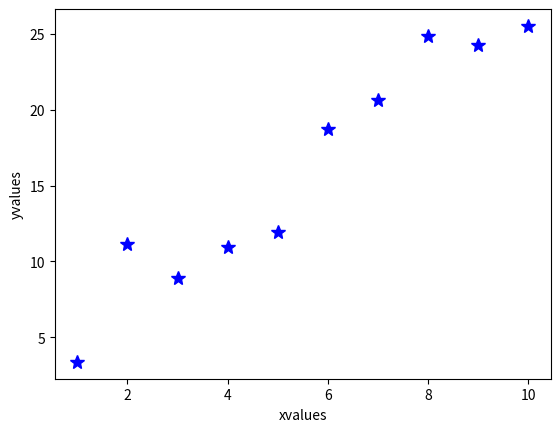
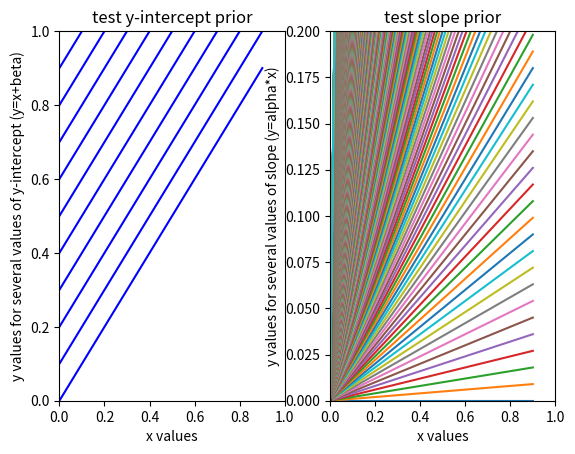

The matplotlib source for these figures, in order: (Note: this script raises an exception after producing the figures.)
"""
Code for Tutorial on Bayesian Parameter Estimation
[redacted]
June 2015
"""

import numpy as np
import matplotlib.pyplot as plt
import numpy.random as npr

plt.close("all")
alphatrue=2.
betatrue=5. 
errs=2.5 

narr=10
xvals = np.arange(narr) + 1.
yvals = alphatrue*xvals + betatrue+ npr.normal(0,errs,narr)

plt.figure(1)
plt.clf()
plt.plot(xvals,yvals,'b*',markersize=10)
plt.xlabel('xvalues')
plt.ylabel('yvalues')

gridsize1=1000
gridsize2=100
alphaposs=np.arange(gridsize1) / 100.
betaposs=np.arange(gridsize2) / 10.

"""
-The values being considered are: slope 0:10 and y-int 0:9.9
    
-The priors are zero if not from 0 to 10 and are flat between 0-10.
"""

print("min slope is %f and max slope is %f" % (np.min(alphaposs), np.max(alphaposs)))
print("min y-intercept is %f and max y-intercept is %f" % (np.min(betaposs), np.max(betaposs)))

xx=np.arange(0,1,0.1)

plt.figure(2) 
plt.clf()
plt.subplot(121)
for i in range(len(betaposs)):
    plt.plot(xx,xx+betaposs[i],'b-')

plt.xlim(0,1)
plt.ylim(0,1)
plt.xlabel("x values")
plt.ylabel("y values for several values of y-intercept (y=x+beta)")
plt.title("test y-intercept prior")

plt.subplot(122)
for i in range(len(alphaposs)):
    plt.plot(xx,xx*alphaposs[i])

plt.xlim(0,1) 
plt.ylim(0,0.2)
plt.xlabel("x values")
plt.ylabel("y values for several values of slope (y=alpha*x)")
plt.title("test slope prior")

"""
-The model does evenly space sample intercept values.

-Slope values are on a weighted scale with steeper slopes being closer together.

-For a physical system, anything dealing with angles should proabably have a uniform prior in angle
and anything angle independent you would want a uniform prior for slope.
"""

prioronintercept_flat = 1.
prioronslope_flat = 1.
prioronslope_uninformative = (1.+alphaposs**2)**(-3./2)

lnpostprob_flat=np.zeros((gridsize1,gridsize2))
lnpostprob_comp=np.zeros((gridsize1,gridsize2))

for i in xrange(gridsize1):
    for j in xrange(gridsize2):
        modelvals = alphaposs[i]*xvals+betaposs[j]
        resids = (yvals - modelvals)
        chisq = np.sum(resids**2 / errs**2)
        priorval_flat = prioronintercept_flat * prioronslope_flat
        priorval_comp = prioronslope_flat * prioronslope_uninformative[i]
        lnpostprob_flat[i,j] = (-1./2.)*chisq + np.log(priorval_flat)      
        lnpostprob_comp[i,j] = (-1./2.)*chisq + np.log(priorval_comp)

postprob_flat=np.exp(lnpostprob_flat)
postprob_comp=np.exp(lnpostprob_comp)

marginalizedpprob_flat_slope = np.sum(postprob_flat,axis=1) / np.sum(postprob_flat)
marginalizedpprob_comp_slope = np.sum(postprob_comp,axis=1) / np.sum(postprob_comp)

plt.figure(3) 
plt.clf()
plt.plot(alphaposs,marginalizedpprob_flat_slope,'g.',markersize=10)
plt.plot(alphaposs,marginalizedpprob_comp_slope,'r.',markersize=10)
plt.xlabel("alpha")
plt.ylabel("marginalized posterior distribution of slope")

"""
-There is a differnce between the marginalized posterior distributions of the slope.
Depending on which direction you're reading the plot from you could say one\
either lags behind or is ahead of the other (i.e. green and red are slightly separate).

-The marginalized posterior distributions of the slope compare similarly 
with the MLE values. They are within .01 of each other (around .025)

-I estimate the uncertainty on the slope value as .025

-The uncertainty on the slope compares similarly with the MLE uncertainty value.

-The MPD for slope and intercept change based on the nuber of data points picked.
For N = 10 the distribution becomes broader i.e. larger uncertainties. There is
also a more obvious separation for the slope graph. For N = 100, the peak 
becomes much more narrow.

-If you change the grid spacing, the data points become more sparse and patterns
are harder to see. The separation between the sin waves and the y-int plot are 
far more noticable as well.
"""

marginalizedpprob_flat_yint = np.sum(postprob_flat,axis=0) / np.sum(postprob_flat)
marginalizedpprob_comp_yint = np.sum(postprob_comp,axis=0) / np.sum(postprob_comp)

plt.figure(4)
plt.clf()
plt.plot(betaposs,marginalizedpprob_flat_yint,'g',markersize='10.')
plt.plot(betaposs,marginalizedpprob_comp_yint,'r',markersize='10.')
plt.xlabel("beta")
plt.ylabel("marginalized posterior distribution of y-intercept")

"""
-In this case we do want a flat prior on the slope and intercept. Or we want a
prior that compensates for the unequal distribution in angles?

-Depends on what we're modeling (deals with angles or not)
"""